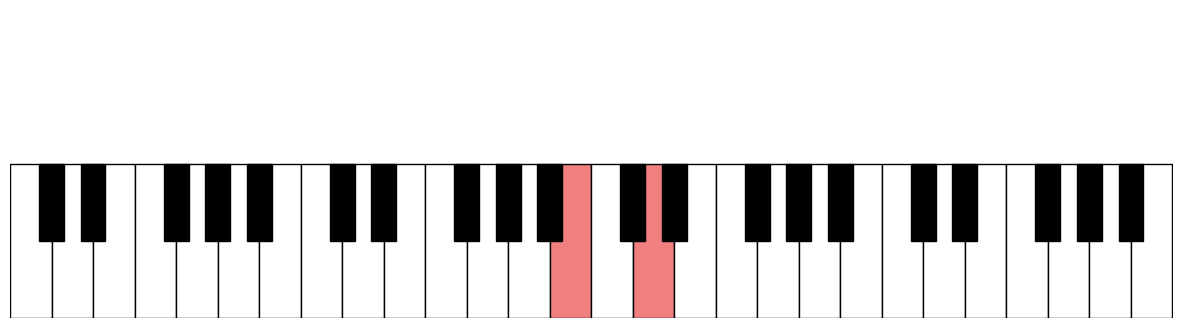

Source code (Python):
import matplotlib.pyplot as plt

octaves = 4  # Set the number of octaves you want to see
keys_per_octave = 12
white_keys_per_octave = 7
total_white_keys = octaves * white_keys_per_octave
note_names = ['C', 'C#', 'D', 'D#', 'E', 'F', 'F#', 'G', 'G#', 'A', 'A#', 'B']

# Define correct positions of notes on the keyboard
white_keys = ['C', 'D', 'E', 'F', 'G', 'A', 'B']
black_keys = ['C#', 'D#', 'F#', 'G#', 'A#']

# Define white and black key indices for an octave
white_key_positions = {'C': 0, 'D': 1, 'E': 2, 'F': 3, 'G': 4, 'A': 5, 'B': 6}
black_key_positions = {'C#': 0, 'D#': 1, 'F#': 3, 'G#': 4, 'A#': 5}


# Function to draw the piano keyboard with highlighted keys
def draw_keyboard(highlighted_notes=None):
   highlighted_notes = highlighted_notes or []

   plt.figure(figsize=(15, 4))
   plt.xlim(0, total_white_keys)
   plt.ylim(0, 6)

   # Draw white keys
   for octave in range(octaves):
      for i, white_key in enumerate(white_keys):
         key_index = octave * white_keys_per_octave + i
         color = 'lightcoral' if f'{white_key}{octave}' in highlighted_notes else 'white'
         plt.gca().add_patch(plt.Rectangle((key_index, 0), 1, 3, facecolor=color, edgecolor='black'))

   # Draw black keys
   for octave in range(octaves):
      for i, black_key in enumerate(black_keys):
         key_index = octave * white_keys_per_octave + black_key_positions[black_key]
         color = 'darkred' if f'{black_key}{octave}' in highlighted_notes else 'black'
         plt.gca().add_patch(plt.Rectangle((key_index + 0.7, 1.5), 0.6, 1.5, facecolor=color, edgecolor='black'))

   plt.axis('off')  # Hide the axes
   plt.show()

# Determine the indices for the notes
def get_note_index(note, octave):
   return note_names.index(note) + (octave - 1) * keys_per_octave


def create_chord_inversions(root, chord_type, base_octave):
   root_index = note_names.index(root)
   if chord_type == 'major':
      intervals = [0, 4, 7]  # Intervals for a major triad (Root, Major Third, Perfect Fifth)
   elif chord_type == 'minor':
      intervals = [0, 3, 7]  # Intervals for a minor triad (Root, Minor Third, Perfect Fifth)
   else:
      raise ValueError("Unsupported chord type. Use 'major' or 'minor'.")

   notes = [(root_index + interval) for interval in intervals]
   inversions = []

   # Root position
   root_position = [get_note_index(note_names[note % keys_per_octave], base_octave + (note // keys_per_octave)) for note in notes]
   inversions.append(root_position)

   # First inversion
   first_inversion = root_position[1:] + [root_position[0] + keys_per_octave]
   inversions.append(first_inversion)

   # Second inversion
   second_inversion = [root_position[2] - keys_per_octave] + root_position[0:2]
   inversions.append(second_inversion)

   return inversions

# Function to get the chord notes based on root, type, and inversion
def get_chord_notes(root, chord_type, base_octave=1, inversion=0):
   root_index = note_names.index(root)
   if chord_type == 'major':
      intervals = [0, 4, 7]
   elif chord_type == 'minor':
      intervals = [0, 3, 7]
   else:
      raise ValueError("Unsupported chord type. Use 'major' or 'minor'.")

   inversions = create_chord_inversions(root, chord_type, base_octave)
   chord_notes = inversions[inversion]

   # Get the note names in the correct octave
   note_names_in_chord = []
   for note_index in chord_notes:
      note_name = note_names[note_index % keys_per_octave]
      octave_adjustment = note_index // keys_per_octave
      note_names_in_chord.append(f'{note_name}{base_octave + octave_adjustment}')

   return note_names_in_chord

# Example usage: Draw the chords for the key of A minor, root position
# highlighted_notes = get_chord_notes('A', 'major', base_octave=1, inversion=2)
highlighted_notes = ['B1', 'D2']
draw_keyboard(highlighted_notes)
